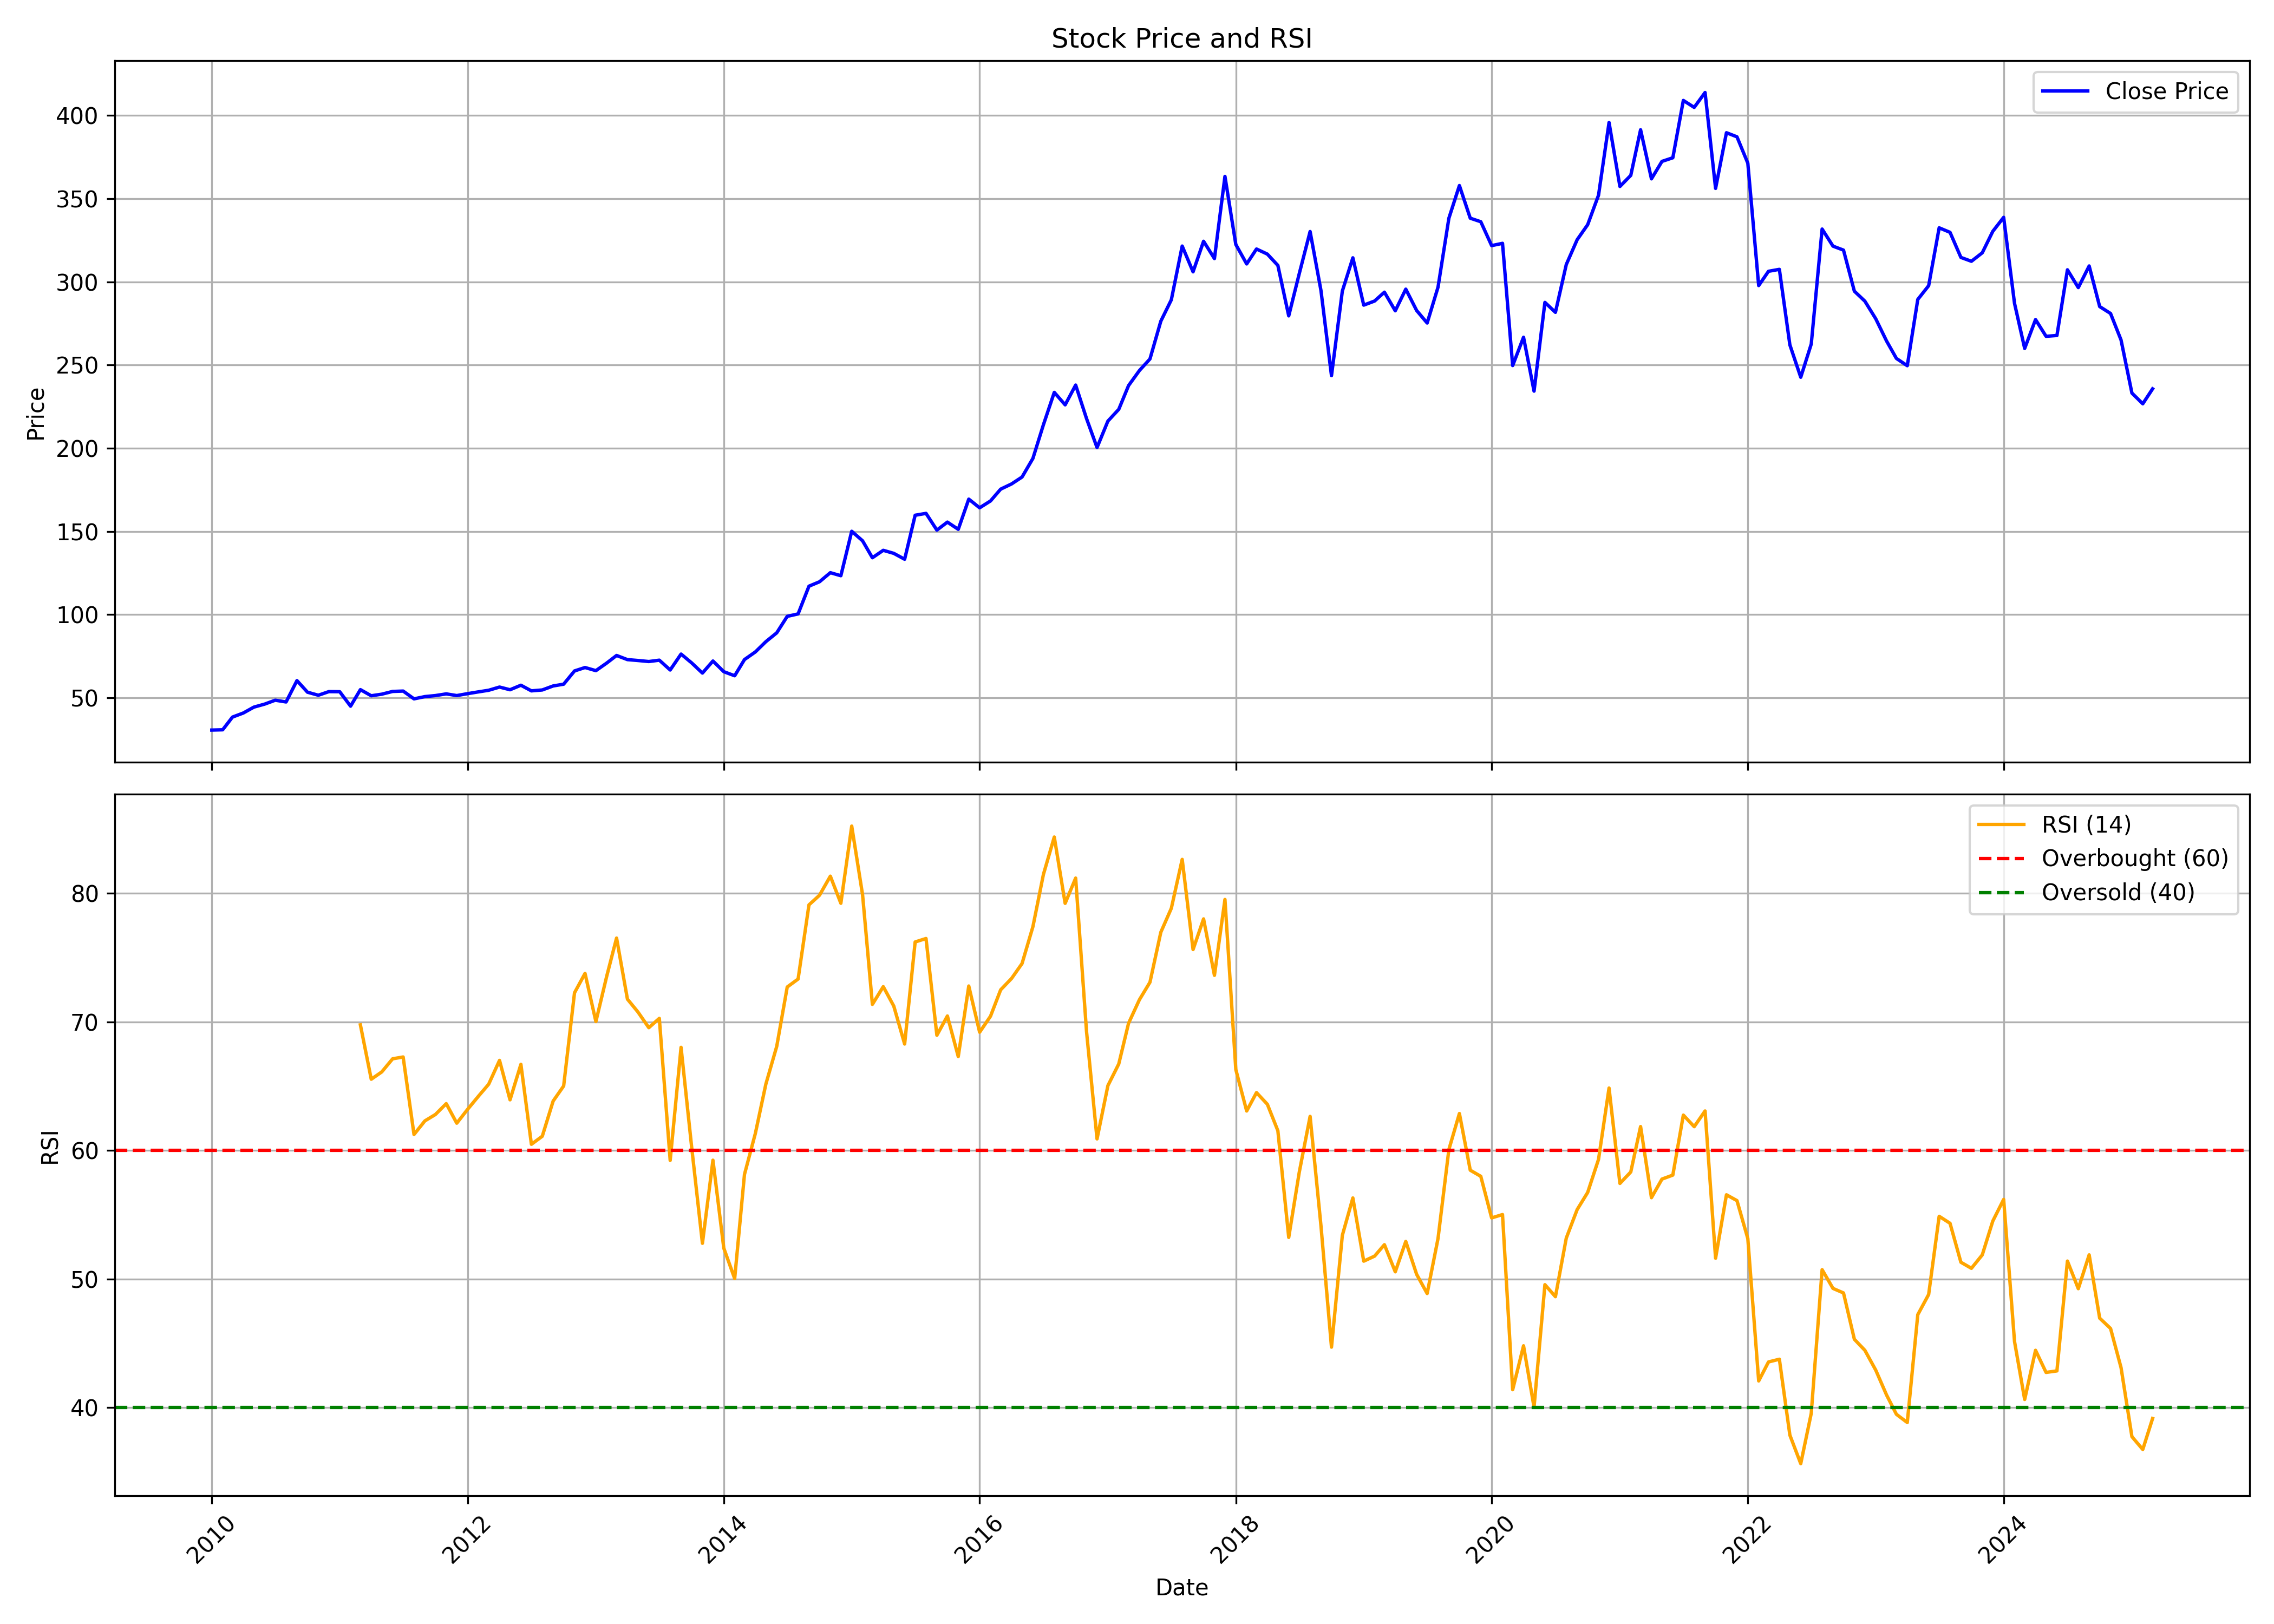

The table this chart was drawn from, first rows:
, date, symbol, open, high, low, close, volume, rsi
0, 2010-01-01, KANSAINER, 31.28, 34.2, 29.38, 30.53, 2366070, 
1, 2010-02-01, KANSAINER, 30.84, 33.15, 28.94, 30.7, 1622580, 
2, 2010-03-01, KANSAINER, 30.7, 41.51, 30.7, 38.34, 7013190, 
3, 2010-04-01, KANSAINER, 40.2, 43.82, 35.9, 40.79, 2650140, 
4, 2010-05-01, KANSAINER, 41.22, 46.19, 40.96, 44.32, 4393350, 
5, 2010-06-01, KANSAINER, 45.03, 54.54, 44.65, 46.15, 4376730, 
6, 2010-07-01, KANSAINER, 46.52, 49.2, 43.65, 48.48, 618240, 
7, 2010-08-01, KANSAINER, 49.19, 55.16, 46.34, 47.43, 2473380, 
8, 2010-09-01, KANSAINER, 48.3, 63.45, 47.05, 60.27, 2210415, 
9, 2010-10-01, KANSAINER, 61.13, 63.22, 52.52, 53.3, 1859385, 
10, 2010-11-01, KANSAINER, 53.67, 56.99, 48.84, 51.46, 615300, 
11, 2010-12-01, KANSAINER, 51.88, 55.46, 50.7, 53.65, 8163945, 
12, 2011-01-01, KANSAINER, 54.27, 54.51, 52.78, 53.58, 2498040, 
13, 2011-02-01, KANSAINER, 53.09, 53.55, 41.78, 44.9, 3021420, 
14, 2011-03-01, KANSAINER, 44.37, 57.85, 44.07, 54.84, 3272700, 69.76
15, 2011-04-01, KANSAINER, 53.08, 54.21, 49.14, 51.15, 793200, 65.53
16, 2011-05-01, KANSAINER, 51.58, 53.67, 49.5, 52.1, 1907775, 66.1
17, 2011-06-01, KANSAINER, 52.72, 55.4, 49.65, 53.75, 1240740, 67.12
18, 2011-07-01, KANSAINER, 53.8, 57.18, 52.11, 53.98, 1363830, 67.26
19, 2011-08-01, KANSAINER, 54.11, 54.53, 48.13, 49.29, 3341505, 61.24
20, 2011-09-01, KANSAINER, 49.29, 52.98, 47.22, 50.65, 696735, 62.29
21, 2011-10-01, KANSAINER, 50.49, 53.38, 49.77, 51.27, 749790, 62.79
22, 2011-11-01, KANSAINER, 50.25, 54.79, 48.56, 52.28, 620415, 63.64
23, 2011-12-01, KANSAINER, 51.88, 53.62, 50.36, 51.27, 610095, 62.12
24, 2012-01-01, KANSAINER, 51.27, 53.7, 51.27, 52.43, 382140, 63.19
25, 2012-02-01, KANSAINER, 52.53, 54.59, 51.87, 53.5, 2966610, 64.22
26, 2012-03-01, KANSAINER, 53.68, 55.49, 53.39, 54.46, 1954200, 65.14
27, 2012-04-01, KANSAINER, 54.83, 58.45, 53.38, 56.39, 3534990, 67
28, 2012-05-01, KANSAINER, 56.16, 57.3, 53.69, 54.77, 4135215, 63.93
29, 2012-06-01, KANSAINER, 55.49, 58.21, 52.48, 57.49, 1608120, 66.69
30, 2012-07-01, KANSAINER, 58.06, 58.67, 53.73, 54.1, 4027545, 60.48
31, 2012-08-01, KANSAINER, 54.89, 56.17, 52.85, 54.64, 740370, 61.1
32, 2012-09-01, KANSAINER, 55.5, 57.39, 52.63, 57.05, 4535655, 63.83
33, 2012-10-01, KANSAINER, 57.08, 60.26, 55.44, 58.11, 6328620, 65.01
34, 2012-11-01, KANSAINER, 58.79, 69.54, 55.35, 66.07, 5800680, 72.25
35, 2012-12-01, KANSAINER, 65.94, 69.88, 62.27, 68.12, 6150645, 73.76
36, 2013-01-01, KANSAINER, 68.39, 68.8, 61.13, 66.25, 1395315, 70.02
37, 2013-02-01, KANSAINER, 67.04, 74.48, 65.7, 70.84, 6271170, 73.55
38, 2013-03-01, KANSAINER, 71.08, 76.59, 68.5, 75.38, 1689960, 76.51
39, 2013-04-01, KANSAINER, 75.34, 76.62, 67.77, 72.88, 6645045, 71.76
40, 2013-05-01, KANSAINER, 72.88, 78.08, 67.16, 72.35, 3149595, 70.76
41, 2013-06-01, KANSAINER, 73.26, 80.58, 69.6, 71.73, 1459560, 69.54
42, 2013-07-01, KANSAINER, 72.37, 73.59, 68.05, 72.54, 1183215, 70.27
43, 2013-08-01, KANSAINER, 72.98, 72.98, 64.08, 66.65, 507510, 59.22
44, 2013-09-01, KANSAINER, 66.33, 77.6, 63.69, 76.22, 726495, 68.01
45, 2013-10-01, KANSAINER, 75.88, 76.37, 69.97, 70.96, 1001610, 60.32
46, 2013-11-01, KANSAINER, 71.38, 74.82, 63.87, 64.79, 2551440, 52.78
47, 2013-12-01, KANSAINER, 66.51, 72.98, 61.51, 72.05, 1886865, 59.24
48, 2014-01-01, KANSAINER, 69.6, 73.91, 63.51, 65.62, 4511190, 52.4
49, 2014-02-01, KANSAINER, 65.62, 67.13, 60.12, 63.18, 3352500, 50.03
50, 2014-03-01, KANSAINER, 62.51, 73.79, 50.87, 72.91, 2982315, 58.14
51, 2014-04-01, KANSAINER, 71.58, 81.91, 67.13, 77.5, 1164210, 61.32
52, 2014-05-01, KANSAINER, 77.5, 86.09, 74.65, 83.67, 2404200, 65.16
53, 2014-06-01, KANSAINER, 83.41, 89.61, 72.77, 88.97, 591870, 68.08
54, 2014-07-01, KANSAINER, 88.58, 107, 87.34, 98.88, 2758380, 72.7
55, 2014-08-01, KANSAINER, 98.39, 103.7, 94.67, 100.4, 4411530, 73.32
56, 2014-09-01, KANSAINER, 101.8, 122, 101.2, 117, 8092875, 79.09
57, 2014-10-01, KANSAINER, 117.6, 129.1, 113.3, 119.7, 2539875, 79.84
58, 2014-11-01, KANSAINER, 121, 128.2, 116.8, 125.1, 6861510, 81.32
59, 2014-12-01, KANSAINER, 125.1, 130.4, 115.6, 123.3, 4133910, 79.21
... 123 more rows
